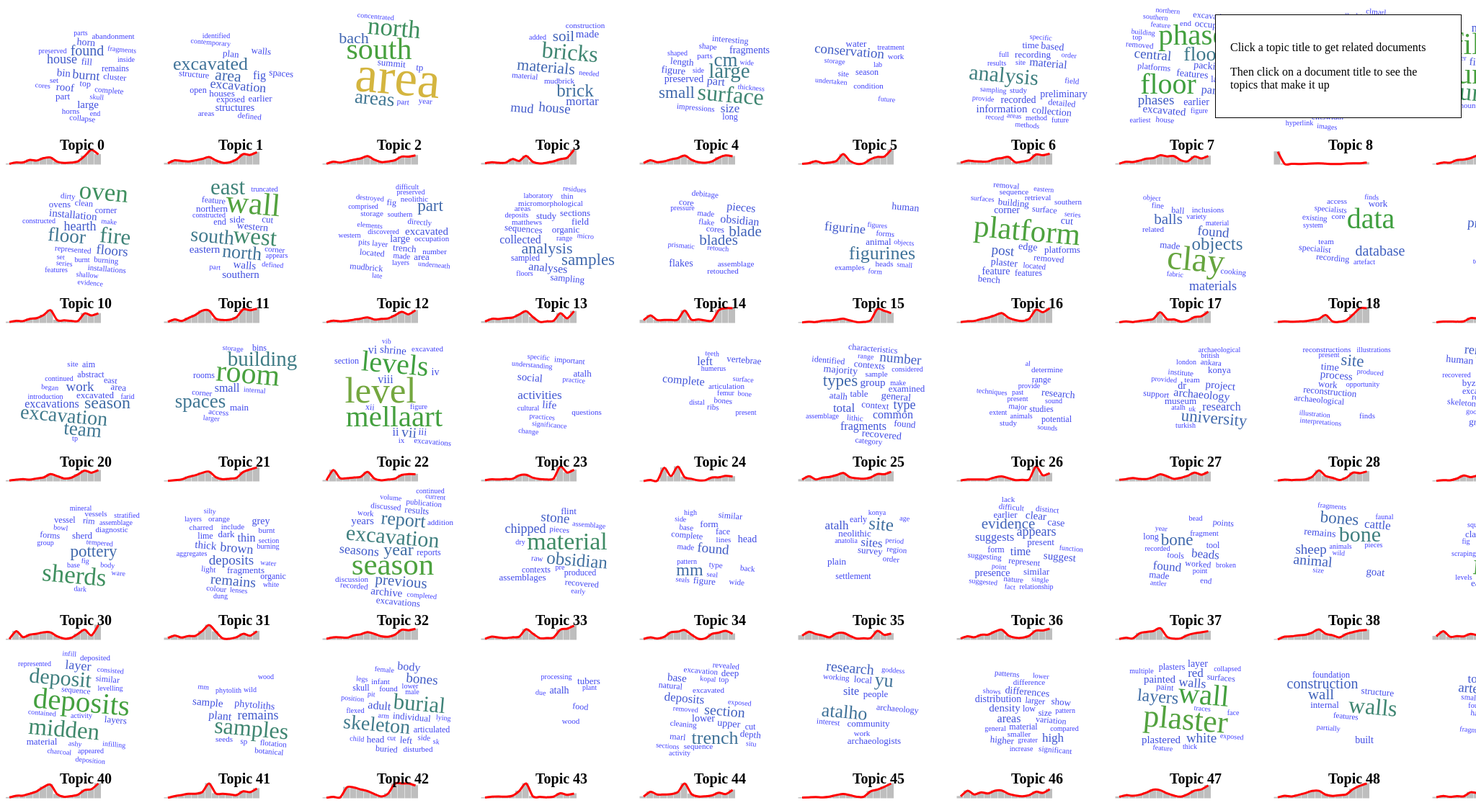
D3 v3 page, settled after 480 driven frames (8 s of simulated time); the page loaded 4 data file(s).


  
  d3.csv("metadata.csv", function(error, metadata) {
    
  d3.json("topics.json",function(error, topics) {
    exposedTopics = topics;
   
  d3.csv("topictime.csv",function(error, time) {
    
    exposedTime = time;
  d3.csv("doclinks.csv",function(error, docs) {
    exposedDocs = docs;
        newTopics = [];
    
    for (x in exposedTopics.topics) {
      newTopicObj = {};
      newTopicObj.label = exposedTopics.topics[x].label;
      newTopicObj.totaltokens = exposedTopics.topics[x].totaltokens;
      newTopicObj.uniquetokens = exposedTopics.topics[x].uniquetokens;
      newTopicObj.tNumber = exposedTopics.topics[x].label.split(" ")[1]
      newTopicObj.words = [];
      newTopicObj.time = [];
      newTopicObj.docs = [];
      for (y in exposedTopics.topics[x].words) {
        newWordObj = {};
        for (z in exposedTopics.topics[x].words[y]) {
         newWordObj.text = z;
         newWordObj.percent = exposedTopics.topics[x].words[y][z];
        newTopicObj.words.push(newWordObj);
        }
      }
      
      for (x in exposedTime) {
        if (exposedTime[x].label == newTopicObj.label) {
          newTimeObj = {};
          newTimeObj.year = parseInt(exposedTime[x].year);
          newTimeObj.density = exposedTime[x].density;
          newTopicObj.time.push(newTimeObj);
        }
      }
      
        for (x in exposedDocs) {
        if (exposedDocs[x].label == newTopicObj.label) {
          newDocObj = {};
          newDocObj.strength = parseFloat(exposedDocs[x].strength);
          newDocObj.doc = exposedDocs[x].document;
          newTopicObj.docs.push(newDocObj);
        }
      }
      
      newTopics.push(newTopicObj);
    }
    
    exposedMedadata = metadata;
    
    mdHash = {};
    
    for (x in exposedMedadata) {
      mdHash[exposedMedadata[x].id] = exposedMedadata[x]
    }
    
    topicGram();
         
         });
         });
         });
    });

  
  function topicGram() {
    
    d3.select("#vizcontainer").append("svg").on("click", svgClick).attr("id", "mainSVG").style("width", "100%").style("height", "100%")


wordScale=d3.scale.linear().domain([0.01,0.1,0.5,1]).range([10,40,80,160]).clamp(true);
wordColor=d3.scale.linear().domain([10,40,80,160]).range(["blue","green","orange","red"]);
timeScale=d3.scale.linear().domain([1993,2013]).range([0,190]);
densityScale=d3.scale.linear().domain([0,10]).range([0,20]).clamp(true);

newTopics.sort(function (a,b) {
    if (parseInt(a.tNumber) > parseInt(b.tNumber))
    return 1;
    if (parseInt(a.tNumber) < parseInt(b.tNumber))
    return -1;
    return 0;
    });
 
 for (x in newTopics) {
 var curX = (x%10) * 220;
 var curY = (Math.floor(x/10)) * 220;
 d3.layout.cloud().size([200, 200])
      .words(newTopics[x].words)
      .rotate(function() { return ~~(Math.random() * 2) * 5; })
      .fontSize(function(d) { return wordScale(d.percent); })
      .on("end", draw)
      .start();
 
  function draw(words) {

  var sparkLine = d3.svg.line()
        .x(function(d) {
        return timeScale(d.year) + 5
    })
        .y(function(d) {
        return -densityScale(parseFloat(d.density))
    })
        .interpolate("cardinal")
      var thisG = d3.select("#mainSVG").append("g")
        .attr("transform", "translate("+(100+curX)+","+(100+curY)+")")
        .attr("id", "topicG" + newTopics[x].label);
        
      thisG.selectAll("text")
        .data(words)
      .enter().append("text")
        .style("font-size", function(d) { return d.size + "px"; })
        .style("fill", function(d) { return wordColor(d.size); })
        .style("opacity", .75)
        .attr("text-anchor", "middle")
        .attr("transform", function(d) {
          return "translate(" + [d.x, d.y] + ")rotate(" + d.rotate + ")";
        })
        .text(function(d) { return d.text; });
        

	thisG
        .append("text")
        .data([newTopics[x]])
        .style("font-size", 20)
        .style("font-weight", 900)
        .attr("x", -25)
        .attr("y", 100)
        .text(function(d) { return d.label; })
        .style("cursor", "pointer")
        .on("click", topicClick);

	var timeG = thisG
        .insert("g", "text")
        .attr("transform", "translate(-100,120)");
        

        timeG.selectAll("rect.background")
        .data(newTopics[x].time)
        .enter()
        .append("rect")
        .attr("class", function(d){return "background timeRect year" + d.year})
        .attr("width", 8)
        .attr("height", 20)
        .attr("x", function(d){return timeScale(d.year) })
        .attr("y", -20)
        .style("fill", "black")
        .style("stroke", "black")
        .style("stroke-width", "1px")
        .style("opacity", 0)
        .on("mouseover", labelRect);
        
        timeG.selectAll("rect.foreground")
        .data(newTopics[x].time)
        .enter()
        .append("rect")
        .attr("class", function(d){return "foreground timeRect year" + d.year})
        .attr("width", "8px")
        .attr("height", function(d){return densityScale(d.density) })
        .attr("x", function(d){return timeScale(d.year) })
        .attr("y", function(d){return -(densityScale(d.density)) })
        .style("fill", "black")
        .style("stroke", "black")
        .style("stroke-width", "1px")
        .style("opacity", .25)
        .on("mouseover", labelRect);
        
        newTopics[x].time.sort(function (a, b) {
    if (a.year > b.year)
      return 1;
    if (a.year < b.year)
      return -1;
    return 0;
});

        timeG.append("path")
        .attr("d", sparkLine(newTopics[x].time))
        .attr("fill", "none")
        .attr("stroke", "red")
        .attr("stroke-width", "3px")

        timeG.selectAll("circle")
        .data(newTopics[x].time)
        .enter()
        .append("circle")
        .attr("class", function(d){return "timeCircle year" + d.year})
        .attr("r", 4)
        .attr("cx", function(d){return timeScale(d.year) + 4 })
        .attr("cy", function(d){return -(densityScale(d.density)) })
        .style("fill", "red")
        .style("stroke", "none")
        .style("stroke-width", "1px")
        .style("opacity", 0)
        .on("mouseover", labelRect);
 
  }
 }

  }

function labelRect(d,i) {
  d3.selectAll(".rectLabel").remove();
  d3.selectAll(".timeRect").style("stroke-width", "1px")
  d3.selectAll(".timeCircle").style("opacity", 0)

  d3.selectAll("circle.year" + d.year).style("opacity", 1)

  d3.select(this.parentNode)
  .append("text")
  .style("stroke-width", 4)
  .style("stroke", "white")
  .style("opacity", .75)
  .attr("class","rectLabel")
  .attr("y", 20)
  .attr("x", timeScale(d.year))
  .text(d.year + ": " + d.density);
  
  d3.select(this.parentNode)
  .append("text")
  .attr("class","rectLabel")
  .attr("y",20)
  .attr("x", timeScale(d.year))
  .text(d.year + ": " + d.density);

}
  
function topicClick(d,i) {
    svgClick();

    d3.event.stopPropagation();

    d.docs.sort(function(a,b) {
    if (parseInt((parseInt(a.doc.substr(2,2)) > 20 ? "19" : "20") + a.doc.substr(2,2)) > parseInt((parseInt(b.doc.substr(2,2)) > 20 ? "19" : "20") + b.doc.substr(2,2)))
    return 1;
    if (parseInt((parseInt(a.doc.substr(2,2)) > 20 ? "19" : "20") + a.doc.substr(2,2)) < parseInt((parseInt(b.doc.substr(2,2)) > 20 ? "19" : "20") + b.doc.substr(2,2)))
    return -1;
    return 0;
    });
    
  var newContent = "";
  newContent += "<h3>" + d.label + "</h3>"
  newContent += "<h4>Total Tokens: " + d.totaltokens + "</h4>"
  newContent += "<h4>Unique Tokens: " + d.uniquetokens + "</h4>"
  newContent += "<h4>Per Unique: " + (Math.floor((d.totaltokens / d.uniquetokens) * 100) / 100) + "</h4>"
  newContent += "<p style='border-top:1px gray solid;'>>5% relation to documents:</p>"
  for (x in d.docs) {
    if ( mdHash[d.docs[x].doc]) {
    newContent += "<p style=\"cursor:pointer;\" onclick=\"documentDetails('"+d.docs[x].doc+"','"+mdHash[d.docs[x].doc].title+"')\">" + (parseInt(d.docs[x].doc.substr(2,2)) > 20 ? "19" : "20") + d.docs[x].doc.substr(2,2) + "<br><span style='font-weight:900;color:darkred;'>" + Math.floor(d.docs[x].strength * 100) + "%<br></span> " + mdHash[d.docs[x].doc].title + "<ul>";
    newContent += "<li>" + mdHash[d.docs[x].doc].author + "</li>";
    newContent += "<li>" + mdHash[d.docs[x].doc].type + "</li></ul></p>";
    }
    else {
      newContent += "<p style=\"cursor:pointer;\" onclick=\"documentDetails('"+d.docs[x].doc+"','"+d.docs[x].doc+"')\">" + (parseInt(d.docs[x].doc.substr(2,2)) > 20 ? "19" : "20") + d.docs[x].doc.substr(2,2) + "<br><span style='font-weight:900;color:darkred;'>" + Math.floor(d.docs[x].strength * 100) + "%<br></span> " + d.docs[x].doc + "</p>"
    }
}
  
  d3.select("#topicDetails").style("display", "block").html(newContent)
  
}

function svgClick() {
  d3.selectAll(".modal").style("display", "none")
}

function showMore() {
  console.log(this);
}

function documentDetails(docID,docTitle) {
  svgClick();
var docContent = "<p><h3>"+docTitle+"</h3><ul>" 
  for (x in exposedDocs) {
    if (exposedDocs[x].document == docID) {
      docContent += "<li>" + exposedDocs[x].label + ": " + Math.floor(exposedDocs[x].strength * 100) + "%";
    }
  }
  docContent += "</ul></p>";
  
  d3.select("#docDetails").style("display", "block").html(docContent);
}

// ── cloud.js
// Word cloud layout by Jason Davies, http://www.jasondavies.com/word-cloud/
// Algorithm due to Jonathan Feinberg, http://static.mrfeinberg.com/bv_ch03.pdf
(function(exports) {
  function cloud() {
    var size = [256, 256],
        text = cloudText,
        font = cloudFont,
        fontSize = cloudFontSize,
        rotate = cloudRotate,
        padding = cloudPadding,
        spiral = archimedeanSpiral,
        words = [],
        timeInterval = Infinity,
        event = d3.dispatch("word", "end"),
        timer = null,
        cloud = {};
 
    cloud.start = function() {
      var board = zeroArray((size[0] >> 5) * size[1]),
          bounds = null,
          n = words.length,
          i = -1,
          tags = [],
          data = words.map(function(d, i) {
        return {
          text: text.call(this, d, i),
          font: font.call(this, d, i),
          rotate: rotate.call(this, d, i),
          size: ~~fontSize.call(this, d, i),
          padding: cloudPadding.call(this, d, i)
        };
      }).sort(function(a, b) { return b.size - a.size; });
 
      if (timer) clearInterval(timer);
      timer = setInterval(step, 0);
      step();
 
      return cloud;
 
      function step() {
        var start = +new Date,
            d;
        while (+new Date - start < timeInterval && ++i < n && timer) {
          d = data[i];
          d.x = (size[0] * (Math.random() + .5)) >> 1;
          d.y = (size[1] * (Math.random() + .5)) >> 1;
          cloudSprite(d, data, i);
          if (place(board, d, bounds)) {
            tags.push(d);
            event.word(d);
            if (bounds) cloudBounds(bounds, d);
            else bounds = [{x: d.x + d.x0, y: d.y + d.y0}, {x: d.x + d.x1, y: d.y + d.y1}];
            // Temporary hack
            d.x -= size[0] >> 1;
            d.y -= size[1] >> 1;
          }
        }
        if (i >= n) {
          cloud.stop();
          event.end(tags, bounds);
        }
      }
    }
 
    cloud.stop = function() {
      if (timer) {
        clearInterval(timer);
        timer = null;
      }
      return cloud;
    };
 
    cloud.timeInterval = function(x) {
      if (!arguments.length) return timeInterval;
      timeInterval = x == null ? Infinity : x;
      return cloud;
    };
 
    function place(board, tag, bounds) {
      var perimeter = [{x: 0, y: 0}, {x: size[0], y: size[1]}],
          startX = tag.x,
          startY = tag.y,
          maxDelta = Math.sqrt(size[0] * size[0] + size[1] * size[1]),
          s = spiral(size),
          dt = Math.random() < .5 ? 1 : -1,
          t = -dt,
          dxdy,
          dx,
          dy;
 
      while (dxdy = s(t += dt)) {
        dx = ~~dxdy[0];
        dy = ~~dxdy[1];
 
        if (Math.min(dx, dy) > maxDelta) break;
 
        tag.x = startX + dx;
        tag.y = startY + dy;
 
        if (tag.x + tag.x0 < 0 || tag.y + tag.y0 < 0 ||
            tag.x + tag.x1 > size[0] || tag.y + tag.y1 > size[1]) continue;
        // TODO only check for collisions within current bounds.
        if (!bounds || !cloudCollide(tag, board, size[0])) {
          if (!bounds || collideRects(tag, bounds)) {
            var sprite = tag.sprite,
                w = tag.width >> 5,
                sw = size[0] >> 5,
                lx = tag.x - (w << 4),
                sx = lx & 0x7f,
                msx = 32 - sx,
                h = tag.y1 - tag.y0,
                x = (tag.y + tag.y0) * sw + (lx >> 5),
                last;
            for (var j = 0; j < h; j++) {
              last = 0;
              for (var i = 0; i <= w; i++) {
                board[x + i] |= (last << msx) | (i < w ? (last = sprite[j * w + i]) >>> sx : 0);
              }
              x += sw;
            }
            delete tag.sprite;
            return true;
          }
        }
      }
      return false;
    }
 
    cloud.words = function(x) {
      if (!arguments.length) return words;
      words = x;
      return cloud;
    };
 
    cloud.size = function(x) {
      if (!arguments.length) return size;
      size = [+x[0], +x[1]];
      return cloud;
    };
 
    cloud.font = function(x) {
      if (!arguments.length) return font;
      font = d3.functor(x);
      return cloud;
    };
 
    cloud.rotate = function(x) {
      if (!arguments.length) return rotate;
      rotate = d3.functor(x);
      return cloud;
    };
 
    cloud.text = function(x) {
      if (!arguments.length) return text;
      text = d3.functor(x);
      return cloud;
    };
 
    cloud.spiral = function(x) {
      if (!arguments.length) return spiral;
      spiral = spirals[x + ""] || x;
      return cloud;
    };
 
    cloud.fontSize = function(x) {
      if (!arguments.length) return fontSize;
      fontSize = d3.functor(x);
      return cloud;
    };
 
    cloud.padding = function(x) {
      if (!arguments.length) return padding;
      padding = d3.functor(x);
      return cloud;
    };
 
    return d3.rebind(cloud, event, "on");
  }
 
  function cloudText(d) {
    return d.text;
  }
 
  function cloudFont() {
    return "serif";
  }
 
  function cloudFontSize(d) {
    return Math.sqrt(d.value);
  }
 
  function cloudRotate() {
    return (~~(Math.random() * 6) - 3) * 30;
  }
 
  function cloudPadding() {
    return 1;
  }
 
  // Fetches a monochrome sprite bitmap for the specified text.
  // Load in batches for speed.
  function cloudSprite(d, data, di) {
    if (d.sprite) return;
    c.clearRect(0, 0, (cw << 5) / ratio, ch / ratio);
    var x = 0,
        y = 0,
        maxh = 0,
        n = data.length;
    di--;
    while (++di < n) {
      d = data[di];
      c.save();
      c.font = ~~((d.size + 1) / ratio) + "px " + d.font;
      var w = c.measureText(d.text + "m").width * ratio,
          h = d.size << 1;
      if (d.rotate) {
        var sr = Math.sin(d.rotate * cloudRadians),
            cr = Math.cos(d.rotate * cloudRadians),
            wcr = w * cr,
            wsr = w * sr,
            hcr = h * cr,
            hsr = h * sr;
        w = (Math.max(Math.abs(wcr + hsr), Math.abs(wcr - hsr)) + 0x1f) >> 5 << 5;
        h = ~~Math.max(Math.abs(wsr + hcr), Math.abs(wsr - hcr));
      } else {
        w = (w + 0x1f) >> 5 << 5;
      }
      if (h > maxh) maxh = h;
      if (x + w >= (cw << 5)) {
        x = 0;
        y += maxh;
        maxh = 0;
      }
      if (y + h >= ch) break;
      c.translate((x + (w >> 1)) / ratio, (y + (h >> 1)) / ratio);
      if (d.rotate) c.rotate(d.rotate * cloudRadians);
      c.fillText(d.text, 0, 0);
      c.restore();
      d.width = w;
      d.height = h;
      d.xoff = x;
      d.yoff = y;
      d.x1 = w >> 1;
      d.y1 = h >> 1;
      d.x0 = -d.x1;
      d.y0 = -d.y1;
      x += w;
    }
    var pixels = c.getImageData(0, 0, (cw << 5) / ratio, ch / ratio).data,
        sprite = [];
    while (--di >= 0) {
      d = data[di];
      var w = d.width,
          w32 = w >> 5,
          h = d.y1 - d.y0,
          p = d.padding;
      // Zero the buffer
      for (var i = 0; i < h * w32; i++) sprite[i] = 0;
      x = d.xoff;
      if (x == null) return;
      y = d.yoff;
      var seen = 0,
          seenRow = -1;
      for (var j = 0; j < h; j++) {
        for (var i = 0; i < w; i++) {
          var k = w32 * j + (i >> 5),
              m = pixels[((y + j) * (cw << 5) + (x + i)) << 2] ? 1 << (31 - (i % 32)) : 0;
          if (p) {
            if (j) sprite[k - w32] |= m;
            if (j < w - 1) sprite[k + w32] |= m;
            m |= (m << 1) | (m >> 1);
          }
          sprite[k] |= m;
          seen |= m;
        }
        if (seen) seenRow = j;
        else {
          d.y0++;
          h--;
          j--;
          y++;
        }
      }
      d.y1 = d.y0 + seenRow;
      d.sprite = sprite.slice(0, (d.y1 - d.y0) * w32);
    }
  }
 
  // Use mask-based collision detection.
  function cloudCollide(tag, board, sw) {
    sw >>= 5;
    var sprite = tag.sprite,
        w = tag.width >> 5,
        lx = tag.x - (w << 4),
        sx = lx & 0x7f,
        msx = 32 - sx,
        h = tag.y1 - tag.y0,
        x = (tag.y + tag.y0) * sw + (lx >> 5),
        last;
    for (var j = 0; j < h; j++) {
      last = 0;
      for (var i = 0; i <= w; i++) {
        if (((last << msx) | (i < w ? (last = sprite[j * w + i]) >>> sx : 0))
            & board[x + i]) return true;
      }
      x += sw;
    }
    return false;
  }
 
  function cloudBounds(bounds, d) {
    var b0 = bounds[0],
        b1 = bounds[1];
    if (d.x + d.x0 < b0.x) b0.x = d.x + d.x0;
    if (d.y + d.y0 < b0.y) b0.y = d.y + d.y0;
    if (d.x + d.x1 > b1.x) b1.x = d.x + d.x1;
    if (d.y + d.y1 > b1.y) b1.y = d.y + d.y1;
  }
 
  function collideRects(a, b) {
    return a.x + a.x1 > b[0].x && a.x + a.x0 < b[1].x && a.y + a.y1 > b[0].y && a.y + a.y0 < b[1].y;
  }
 
  function archimedeanSpiral(size) {
    var e = size[0] / size[1];
    return function(t) {
      return [e * (t *= .1) * Math.cos(t), t * Math.sin(t)];
    };
  }
 
  function rectangularSpiral(size) {
    var dy = 4,
        dx = dy * size[0] / size[1],
        x = 0,
        y = 0;
    return function(t) {
      var sign = t < 0 ? -1 : 1;
      // See triangular numbers: T_n = n * (n + 1) / 2.
      switch ((Math.sqrt(1 + 4 * sign * t) - sign) & 3) {
        case 0:  x += dx; break;
        case 1:  y += dy; break;
        case 2:  x -= dx; break;
        default: y -= dy; break;
      }
      return [x, y];
    };
  }
 
  // TODO reuse arrays?
  function zeroArray(n) {
    var a = [],
        i = -1;
    while (++i < n) a[i] = 0;
    return a;
  }
 
  var cloudRadians = Math.PI / 180,
      cw = 1 << 11 >> 5,
      ch = 1 << 11,
      canvas,
      ratio = 1;
 
  if (typeof document !== "undefined") {
    canvas = document.createElement("canvas");
    canvas.width = 1;
    canvas.height = 1;
    ratio = Math.sqrt(canvas.getContext("2d").getImageData(0, 0, 1, 1).data.length >> 2);
    canvas.width = (cw << 5) / ratio;
    canvas.height = ch / ratio;
  } else {
    // node-canvas support
    var Canvas = require("canvas");
    canvas = new Canvas(cw << 5, ch);
  }
 
  var c = canvas.getContext("2d"),
      spirals = {
        archimedean: archimedeanSpiral,
        rectangular: rectangularSpiral
      };
  c.fillStyle = "red";
  c.textAlign = "center";
 
  exports.cloud = cloud;
})(typeof exports === "undefined" ? d3.layout || (d3.layout = {}) : exports);

### data: metadata.csv
id, type, title, author
ar93_01, unlabeled, unlabeled Title, unlabeled Title Author
ar00_01, unlabeled, unlabeled Title, unlabeled Title Author
ar00_02, unlabeled, unlabeled Title, unlabeled Title Author
ar00_03, unlabeled, unlabeled Title, unlabeled Title Author
ar00_04, unlabeled, unlabeled Title, unlabeled Title Author
ar00_05, unlabeled, unlabeled Title, unlabeled Title Author
ar00_06, unlabeled, unlabeled Title, unlabeled Title Author
ar00_07, unlabeled, unlabeled Title, unlabeled Title Author
ar00_08, unlabeled, unlabeled Title, unlabeled Title Author
ar00_09, unlabeled, unlabeled Title, unlabeled Title Author
ar00_10, unlabeled, unlabeled Title, unlabeled Title Author
ar00_11, unlabeled, unlabeled Title, unlabeled Title Author
ar00_12, unlabeled, unlabeled Title, unlabeled Title Author
ar00_13, unlabeled, unlabeled Title, unlabeled Title Author
ar00_14, unlabeled, unlabeled Title, unlabeled Title Author
ar00_15, unlabeled, unlabeled Title, unlabeled Title Author
ar00_16, unlabeled, unlabeled Title, unlabeled Title Author
ar00_17, unlabeled, unlabeled Title, unlabeled Title Author
ar00_18, unlabeled, unlabeled Title, unlabeled Title Author
ar00_19, unlabeled, unlabeled Title, unlabeled Title Author
ar01_01, unlabeled, unlabeled Title, unlabeled Title Author
ar01_02, unlabeled, unlabeled Title, unlabeled Title Author
ar01_03, unlabeled, unlabeled Title, unlabeled Title Author
ar01_04, unlabeled, unlabeled Title, unlabeled Title Author
ar01_05, unlabeled, unlabeled Title, unlabeled Title Author
ar01_06, unlabeled, unlabeled Title, unlabeled Title Author
ar01_07, unlabeled, unlabeled Title, unlabeled Title Author
ar01_08, unlabeled, unlabeled Title, unlabeled Title Author
ar01_09, unlabeled, unlabeled Title, unlabeled Title Author
ar01_10, unlabeled, unlabeled Title, unlabeled Title Author
ar01_11, unlabeled, unlabeled Title, unlabeled Title Author
ar01_12, unlabeled, unlabeled Title, unlabeled Title Author
ar01_13, unlabeled, unlabeled Title, unlabeled Title Author
ar02_01, unlabeled, unlabeled Title, unlabeled Title Author
ar02_01, unlabeled, unlabeled Title, unlabeled Title Author
ar02_02, unlabeled, unlabeled Title, unlabeled Title Author
ar02_02, unlabeled, unlabeled Title, unlabeled Title Author
ar02_03, unlabeled, unlabeled Title, unlabeled Title Author
ar02_03, unlabeled, unlabeled Title, unlabeled Title Author
ar02_04, unlabeled, unlabeled Title, unlabeled Title Author
ar02_04, unlabeled, unlabeled Title, unlabeled Title Author
ar02_05, unlabeled, unlabeled Title, unlabeled Title Author
ar02_05, unlabeled, unlabeled Title, unlabeled Title Author
ar02_06, unlabeled, unlabeled Title, unlabeled Title Author
ar02_06, unlabeled, unlabeled Title, unlabeled Title Author
ar02_07, unlabeled, unlabeled Title, unlabeled Title Author
ar02_07, unlabeled, unlabeled Title, unlabeled Title Author
ar02_08, unlabeled, unlabeled Title, unlabeled Title Author
ar02_08, unlabeled, unlabeled Title, unlabeled Title Author
ar02_09, unlabeled, unlabeled Title, unlabeled Title Author
ar02_09, unlabeled, unlabeled Title, unlabeled Title Author
ar02_10, unlabeled, unlabeled Title, unlabeled Title Author
ar02_10, unlabeled, unlabeled Title, unlabeled Title Author
ar02_11, unlabeled, unlabeled Title, unlabeled Title Author
ar02_11, unlabeled, unlabeled Title, unlabeled Title Author
ar02_12, unlabeled, unlabeled Title, unlabeled Title Author
ar02_12, unlabeled, unlabeled Title, unlabeled Title Author
ar03_01, unlabeled, unlabeled Title, unlabeled Title Author
ar03_02, unlabeled, unlabeled Title, unlabeled Title Author
ar03_03, unlabeled, unlabeled Title, unlabeled Title Author
... 610 more rows

### data: topics.json
{
 "topics": [
  {
   "label": "Topic 0",
   "totaltokens": 7903,
   "uniquetokens": 465,
   "words": [
    "{... 1 keys}",
    "{... 1 keys}",
    "{... 1 keys}",
    "{... 1 keys}",
    "{... 1 keys}",
    "{... 1 keys}",
    "{... 1 keys}",
    "{... 1 keys}",
    "... 16 more items"
   ]
  },
  {
   "label": "Topic 1",
   "totaltokens": 7947,
   "uniquetokens": 411,
   "words": [
    "{... 1 keys}",
    "{... 1 keys}",
    "{... 1 keys}",
    "{... 1 keys}",
    "{... 1 keys}",
    "{... 1 keys}",
    "{... 1 keys}",
    "{... 1 keys}",
    "... 10 more items"
   ]
  },
  {
   "label": "Topic 2",
   "totaltokens": 6981,
   "uniquetokens": 315,
   "words": [
    "{... 1 keys}",
    "{... 1 keys}",
    "{... 1 keys}",
    "{... 1 keys}",
    "{... 1 keys}",
    "{... 1 keys}",
    "{... 1 keys}",
    "{... 1 keys}",
    "... 2 more items"
   ]
  },
  {
   "label": "Topic 3",
   "totaltokens": 6305,
   "uniquetokens": 520,
   "words": [
    "{... 1 keys}",
    "{... 1 keys}",
    "{... 1 keys}",
    "{... 1 keys}",
    "{... 1 keys}",
    "{... 1 keys}",
    "{... 1 keys}",
    "{... 1 keys}",
    "... 5 more items"
   ]
  },
  {
   "label": "Topic 4",
   "totaltokens": 7405,
   "uniquetokens": 379,
   "words": [
    "{... 1 keys}",
    "{... 1 keys}",
    "{... 1 keys}",
    "{... 1 keys}",
    "{... 1 keys}",
    "{... 1 keys}",
    "{... 1 keys}",
    "{... 1 keys}",
    "... 11 more items"
   ]
  },
  {
   "label": "Topic 5",
   "totaltokens": 6850,
   "uniquetokens": 802,
   "words": [
    "{... 1 keys}",
    "{... 1 keys}",
    "{... 1 keys}",
    "{... 1 keys}",
    "{... 1 keys}",
    "{... 1 keys}",
    "{... 1 keys}",
    "{... 1 keys}",
    "... 3 more items"
   ]
  },
  {
   "label": "Topic 6",
   "totaltokens": 7959,
   "uniquetokens": 511,
   "words": [
    "{... 1 keys}",
    "{... 1 keys}",
    "{... 1 keys}",
    "{... 1 keys}",
    "{... 1 keys}",
    "{... 1 keys}",
    "{... 1 keys}",
    "{... 1 keys}",
    "... 16 more items"
   ]
  },
  {
   "label": "Topic 7",
   "totaltokens": 8553,
   "uniquetokens": 328,
   "words": [
    "{... 1 keys}",
    "{... 1 keys}",
    "{... 1 keys}",
    "{... 1 keys}",
    "{... 1 keys}",
    "{... 1 keys}",
    "{... 1 keys}",
    "{... 1 keys}",
    "... 16 more items"
   ]
  },
  "... 42 more items"
 ]
}

### data: doclinks.csv
label, strength, document
Topic 27, 0.8993, ar00_01
Topic 1, 0.5236, ar00_03
Topic 20, 0.5764, ar00_03
Topic 39, 0.5059, ar00_03
Topic 2, 0.5085, ar00_04
Topic 4, 0.6795, ar00_04
Topic 7, 3.698, ar00_04
Topic 9, 0.6111, ar00_04
Topic 10, 0.6906, ar00_04
Topic 11, 0.9445, ar00_04
Topic 16, 1.567, ar00_04
Topic 20, 0.5778, ar00_04
Topic 21, 0.6853, ar00_04
Topic 32, 0.6484, ar00_04
Topic 47, 1.115, ar00_04
Topic 48, 0.6871, ar00_04
Topic 1, 0.5111, ar00_05
Topic 7, 0.5937, ar00_05
Topic 11, 0.7759, ar00_05
Topic 21, 0.6074, ar00_05
Topic 29, 0.7109, ar00_05
Topic 39, 0.8122, ar00_05
Topic 44, 0.9461, ar00_05
Topic 2, 0.5442, ar00_06
Topic 6, 0.5866, ar00_06
Topic 18, 3.707, ar00_06
Topic 46, 0.5040, ar00_06
Topic 13, 2.036, ar00_07
Topic 31, 4.085, ar00_07
Topic 41, 0.5072, ar00_07
Topic 14, 1.064, ar00_08
Topic 33, 2.683, ar00_08
Topic 6, 1.295, ar00_09
Topic 23, 0.6819, ar00_09
Topic 33, 0.5073, ar00_09
Topic 35, 0.7300, ar00_09
Topic 49, 4.054, ar00_09
Topic 30, 1.043, ar00_10
Topic 38, 2.638, ar00_11
Topic 46, 0.5460, ar00_11
Topic 24, 0.6309, ar00_12
Topic 29, 0.7694, ar00_12
Topic 42, 1.4, ar00_12
Topic 29, 0.5333, ar00_13
Topic 34, 1.669, ar00_14
Topic 6, 0.8431, ar00_15
Topic 17, 0.7273, ar00_15
Topic 41, 1.016, ar00_16
Topic 5, 0.8773, ar00_19
Topic 28, 1.657, ar00_20
Topic 27, 1.022, ar01_01
Topic 7, 4.454, ar01_03
Topic 10, 0.6764, ar01_03
Topic 11, 0.7525, ar01_03
Topic 16, 1.226, ar01_03
Topic 21, 0.7567, ar01_03
Topic 32, 0.7976, ar01_03
Topic 47, 0.9535, ar01_03
Topic 48, 0.6529, ar01_03
Topic 12, 1.367, ar01_04
... 741 more rows

### data: topictime.csv
label, year, density
Topic 0, 2000, 1.701
Topic 1, 2000, 2.631
Topic 2, 2000, 3.11
Topic 3, 2000, 1.548
Topic 4, 2000, 3.082
Topic 5, 2000, 2.189
Topic 6, 2000, 4.987
Topic 7, 2000, 5.429
Topic 8, 2000, 0.3502
Topic 9, 2000, 3.288
Topic 10, 2000, 1.746
Topic 11, 2000, 2.793
Topic 12, 2000, 2.157
Topic 13, 2000, 3.858
Topic 14, 2000, 1.991
Topic 15, 2000, 1.482
Topic 16, 2000, 3.377
Topic 17, 2000, 2.349
Topic 18, 2000, 5.302
Topic 19, 2000, 2.025
Topic 20, 2000, 3.453
Topic 21, 2000, 2.705
Topic 22, 2000, 1.703
Topic 23, 2000, 2.331
Topic 24, 2000, 1.545
Topic 25, 2000, 2.655
Topic 26, 2000, 1.936
Topic 27, 2000, 3.263
Topic 28, 2000, 3.517
Topic 29, 2000, 3.675
Topic 30, 2000, 2.166
Topic 31, 2000, 5.456
Topic 32, 2000, 3.888
Topic 33, 2000, 4.024
Topic 34, 2000, 3.374
Topic 35, 2000, 2.49
Topic 36, 2000, 2.641
Topic 37, 2000, 1.809
Topic 38, 2000, 3.907
Topic 39, 2000, 3.522
Topic 40, 2000, 2.531
Topic 41, 2000, 3.07
Topic 42, 2000, 2.722
Topic 43, 2000, 1.051
Topic 44, 2000, 2.698
Topic 45, 2000, 1.882
Topic 46, 2000, 2.784
Topic 47, 2000, 3.145
Topic 48, 2000, 2.258
Topic 49, 2000, 5.229
Topic 0, 2001, 0.8969
Topic 1, 2001, 1.049
Topic 2, 2001, 1.458
Topic 3, 2001, 0.4550
Topic 4, 2001, 1.34
Topic 5, 2001, 0.2975
Topic 6, 2001, 1.292
Topic 7, 2001, 5.646
Topic 8, 2001, 0.1338
Topic 9, 2001, 1.56
... 640 more rows